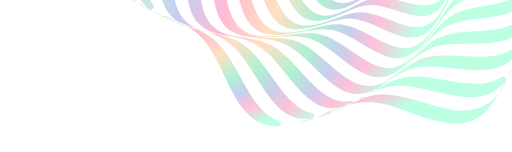
t = 0.00 s
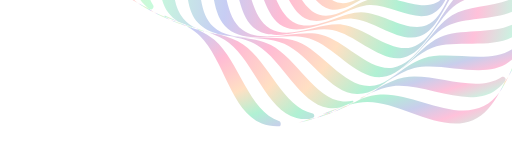
t = 0.63 s
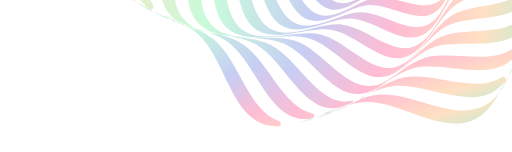
t = 1.88 s
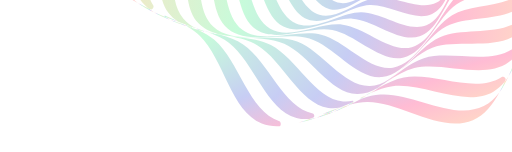
t = 2.50 s
t = 3.13 s: frame unchanged from t = 1.88 s, image omitted
t = 4.38 s: frame unchanged from t = 0.63 s, image omitted

The animated SVG that drew these frames (rendered in a browser with its animation timeline set to each time). Animation: 14 SMIL elements (animateTransform=14); one cycle of 5.00 s, repeats indefinitely.

<svg width="414" height="123" viewBox="0 0 414 123" fill="none" xmlns="http://www.w3.org/2000/svg">
<path d="M307.481 76.4864C307.481 76.4868 307.481 76.4871 307.48 76.4871C302.715 76.8388 297.827 78.0312 292.871 79.7009C292.256 79.9081 291.666 80.1835 291.103 80.5058C288.51 81.9904 285.912 83.3206 283.309 84.4149C283.242 84.4516 283.283 84.5566 283.357 84.5377C287.955 83.3762 292.467 82.6323 296.84 82.564C323.221 82.1558 356.787 108.368 382.508 97.233C392.018 93.1159 398.539 84.7223 403.909 74.819C400.483 79.4628 396.403 83.3016 391.316 85.8651C367.023 98.1052 333.02 74.6024 307.482 76.4858C307.482 76.4858 307.481 76.4861 307.481 76.4864Z" fill="url(#paint0_radial_2764_8986)"/>
<path d="M109.692 -93.9728C109.692 -93.9731 109.692 -93.9734 109.692 -93.9737C109.34 -98.739 108.148 -103.627 106.478 -108.584C106.271 -109.198 105.995 -109.788 105.673 -110.351C104.188 -112.945 102.858 -115.542 101.764 -118.145C101.727 -118.212 101.622 -118.171 101.641 -118.097C102.803 -113.499 103.546 -108.987 103.615 -104.614C104.022 -78.2321 77.8102 -44.6658 88.9449 -18.9457C93.062 -9.43542 101.456 -2.9153 111.359 2.4552C106.715 -0.970704 102.876 -5.05117 100.313 -10.1376C88.0727 -34.4311 111.576 -68.4336 109.692 -93.9719C109.692 -93.9722 109.692 -93.9725 109.692 -93.9728Z" fill="url(#paint1_radial_2764_8986)"/>
<path d="M433.665 12.9097C433.665 12.9096 433.664 12.9095 433.664 12.9096C430.629 16.4338 428.101 20.6814 425.851 25.3463C425.779 25.4958 425.722 25.6524 425.68 25.813C424.892 28.8224 423.984 31.7344 422.892 34.4876C422.857 34.6056 423.025 34.6786 423.088 34.5732C425.297 30.8936 427.707 27.5521 430.437 24.7312C449.461 5.07987 491.489 -0.447152 501.398 -25.4841C503.205 -30.0492 503.789 -34.8723 503.533 -39.8732C503.461 -41.2766 500.028 -41.0846 499.587 -39.7502C491.399 -14.9317 450.988 -7.20461 433.665 12.9098C433.665 12.9099 433.665 12.9098 433.665 12.9097Z" fill="url(#paint2_radial_2764_8986)"/>
<path d="M173.27 32.2104C173.27 32.2105 173.27 32.2103 173.27 32.2102C169.744 29.1734 165.493 26.6442 160.825 24.393C160.681 24.3234 160.53 24.2684 160.375 24.2278C157.363 23.4397 154.448 22.5312 151.692 21.4378C151.574 21.4033 151.501 21.5707 151.606 21.634C155.286 23.8428 158.627 26.253 161.448 28.9832C181.1 48.0065 186.627 90.0346 211.664 99.9439C216.229 101.751 221.052 102.334 226.053 102.079C227.456 102.007 227.264 98.5735 225.93 98.1331C201.111 89.945 193.384 49.5343 173.27 32.2106C173.27 32.2105 173.27 32.2104 173.27 32.2104Z" fill="url(#paint3_radial_2764_8986)"/>
<path d="M111.359 2.45514C111.359 2.45519 111.359 2.45523 111.359 2.45526C115.247 5.32325 119.699 7.73234 124.442 9.88905C122.957 8.9735 121.539 7.99497 120.203 6.94304C120.002 6.78406 119.783 6.64773 119.55 6.53938C116.747 5.23622 113.999 3.88627 111.359 2.45476C111.359 2.45462 111.358 2.45488 111.359 2.45514Z" fill="url(#paint4_radial_2764_8986)"/>
<path d="M241.381 99.2173C241.382 99.217 241.383 99.2169 241.383 99.2168C246.12 98.5502 250.97 97.1345 255.882 95.3171C254.506 95.629 253.136 95.8774 251.773 96.0523C250.933 96.16 250.103 96.3408 249.306 96.6247C246.647 97.571 244.002 98.4507 241.381 99.2173Z" fill="url(#paint5_radial_2764_8986)"/>
<path d="M403.909 74.8209C403.909 74.8209 403.909 74.8209 403.909 74.8208C406.777 70.9329 409.186 66.4808 411.343 61.7374C410.427 63.2227 409.449 64.6404 408.397 65.976C408.238 66.1779 408.102 66.3967 407.993 66.6297C406.69 69.4322 405.34 72.1801 403.909 74.8205C403.909 74.8207 403.909 74.821 403.909 74.8209Z" fill="url(#paint6_radial_2764_8986)"/>
<path d="M124.442 9.88947C124.442 9.88959 124.442 9.89 124.442 9.89017C128.501 12.3922 133.07 14.4273 137.885 16.2178C136.594 15.5668 135.346 14.8718 134.148 14.1261C133.543 13.75 132.911 13.4203 132.247 13.1609C129.591 12.1214 126.975 11.0413 124.443 9.88947C124.443 9.88942 124.442 9.88942 124.442 9.88947Z" fill="url(#paint7_radial_2764_8986)"/>
<path d="M411.344 61.737C411.344 61.7373 411.345 61.7374 411.345 61.7371C413.847 57.6781 415.882 53.1097 417.672 48.294C417.021 49.585 416.326 50.833 415.581 52.0314C415.204 52.636 414.875 53.2689 414.615 53.932C413.576 56.5889 412.496 59.2044 411.344 61.7367C411.344 61.7368 411.344 61.7369 411.344 61.737Z" fill="url(#paint8_radial_2764_8986)"/>
<path d="M255.883 95.3149C260.486 94.27 265.155 92.5092 269.86 90.3822C268.525 90.8087 267.192 91.1735 265.861 91.4678C265.136 91.6282 264.423 91.8448 263.741 92.1393C261.109 93.2758 258.488 94.3516 255.883 95.3149Z" fill="url(#paint9_radial_2764_8986)"/>
<path d="M196.594 35.993C196.594 35.9931 196.594 35.9931 196.594 35.9929C191.294 32.4094 184.667 30.0084 177.53 28.0134C174.764 27.5802 172.045 27.0774 169.415 26.4537C175.268 28.6485 180.637 31.1988 185.007 34.54C205.456 50.1763 215.215 88.861 239.702 95.3883C243.176 96.3143 246.715 96.5296 250.302 96.2112C250.438 96.1992 250.571 96.1692 250.699 96.1228C251.603 95.794 252.51 95.4586 253.417 95.1183C254.693 94.6393 254.254 92.0324 252.918 91.7587C228.868 86.8257 217.252 49.9632 196.595 35.9931C196.595 35.9929 196.595 35.9929 196.594 35.993Z" fill="url(#paint10_radial_2764_8986)"/>
<path d="M326.645 62.6685C326.646 62.6686 326.646 62.6688 326.645 62.6689C319.98 63.9508 313.262 67.0561 306.53 70.797C304.294 72.4152 302.051 73.9478 299.796 75.3336C305.744 72.6707 311.641 70.6032 317.426 69.8354C342.042 66.5711 376.285 87.4075 399.111 74.1881C402.596 72.1702 405.524 69.5265 408.039 66.4242C408.118 66.3278 408.183 66.2218 408.235 66.1092C408.478 65.5838 408.719 65.0567 408.959 64.528C409.575 63.1688 407.135 61.4553 405.889 62.2769C384.558 76.3472 350.269 58.1256 326.645 62.6682C326.645 62.6682 326.645 62.6684 326.645 62.6685Z" fill="url(#paint11_radial_2764_8986)"/>
<path d="M123.511 -74.809C123.511 -74.8088 123.511 -74.8089 123.511 -74.809C122.229 -81.4749 119.124 -88.1924 115.383 -94.9242C113.765 -97.1606 112.232 -99.4032 110.846 -101.658C113.509 -95.7109 115.577 -89.8132 116.345 -84.0284C119.609 -59.4122 98.7725 -25.1695 111.992 -2.34302C114.01 1.14125 116.653 4.06992 119.756 6.58491C119.852 6.66307 119.958 6.72866 120.071 6.78071C120.596 7.02337 121.123 7.26445 121.652 7.50418C123.011 8.12058 124.725 5.68072 123.903 4.43483C109.833 -16.8966 128.054 -51.1859 123.512 -74.809C123.512 -74.8092 123.512 -74.8092 123.511 -74.809Z" fill="url(#paint12_radial_2764_8986)"/>
<path d="M437.446 -10.4148C437.446 -10.4145 437.446 -10.4142 437.446 -10.414C433.863 -5.1145 431.462 1.5121 429.467 8.64984C429.034 11.4159 428.531 14.135 427.907 16.7648C430.102 10.9113 432.652 5.54257 435.993 1.1726C451.63 -19.2767 490.314 -29.035 496.842 -53.5228C497.768 -56.9964 497.983 -60.5353 497.665 -64.1228C497.653 -64.2582 497.622 -64.3913 497.576 -64.5191C497.247 -65.4238 496.912 -66.33 496.572 -67.2372C496.093 -68.5138 493.486 -68.0743 493.212 -66.7386C488.279 -42.6885 451.417 -31.0726 437.446 -10.4156C437.446 -10.4154 437.446 -10.4151 437.446 -10.4148Z" fill="url(#paint13_radial_2764_8986)"/>
<path d="M421.164 38.3724C420.897 38.9078 420.666 39.4603 420.485 40.0306C419.598 42.8319 418.673 45.6015 417.672 48.2946C419.588 44.4918 421.123 40.3196 422.451 35.9621C422.479 35.8708 422.355 35.8169 422.308 35.8997C421.946 36.7408 421.566 37.5658 421.164 38.3724Z" fill="url(#paint14_radial_2764_8986)"/>
<path d="M279.446 85.858C278.853 86.0493 278.272 86.2799 277.718 86.5641C275.091 87.9097 272.47 89.2029 269.859 90.3832C274.042 89.0484 278.244 87.1136 282.459 84.8725C282.512 84.8445 282.481 84.7653 282.423 84.7807C281.431 85.1769 280.439 85.5374 279.446 85.858Z" fill="url(#paint15_radial_2764_8986)"/>
<path d="M147.807 19.7104C147.272 19.4436 146.719 19.2117 146.149 19.0311C143.347 18.1442 140.578 17.2188 137.885 16.218C141.688 18.1341 145.86 19.6692 150.217 20.9973C150.309 21.0251 150.363 20.9013 150.28 20.8539C149.439 20.4926 148.614 20.1122 147.807 19.7104Z" fill="url(#paint16_radial_2764_8986)"/>
<path d="M260.979 92.2139C260.98 92.2136 260.98 92.2135 260.981 92.2134C262.192 92.1158 263.406 91.9493 264.621 91.7212C264.717 91.7032 264.811 91.6741 264.901 91.6348C268.296 90.1486 271.706 88.5737 275.114 87.0228C275.133 87.0143 275.124 86.9865 275.104 86.9904C270.431 88.5544 265.705 90.3806 260.979 92.2139Z" fill="url(#paint17_radial_2764_8986)"/>
<path d="M133.633 12.7621C133.052 12.5079 132.667 13.167 133.196 13.5163C133.229 13.5378 133.264 13.556 133.3 13.57C136.753 14.9025 140.265 16.1741 143.745 17.4528C143.772 17.4627 143.792 17.4237 143.768 17.4079C140.5 15.8023 137.09 14.2743 133.633 12.7621Z" fill="url(#paint18_radial_2764_8986)"/>
<path d="M414.217 52.5461C413.962 53.1269 414.621 53.5121 414.971 52.983C414.992 52.9505 415.01 52.9153 415.024 52.879C416.357 49.4267 417.629 45.9145 418.907 42.4339C418.917 42.4069 418.878 42.3873 418.862 42.4113C417.257 45.6798 415.729 49.0893 414.217 52.5461Z" fill="url(#paint19_radial_2764_8986)"/>
<path d="M291.939 79.4461C291.865 79.4906 291.791 79.535 291.716 79.5794C291.478 79.7223 291.664 80.116 291.927 80.0245C291.941 80.0197 291.954 80.0135 291.967 80.0061C293.4 79.1678 294.83 78.2856 296.261 77.3715C294.827 78.1404 293.387 78.8367 291.94 79.4458L291.939 79.4461Z" fill="url(#paint20_radial_2764_8986)"/>
<path d="M158.332 23.2312C158.332 23.2312 158.333 23.2312 158.333 23.2312C158.962 23.5144 159.585 23.8017 160.201 24.0934C160.473 24.2221 160.756 24.3261 161.048 24.4003C162.656 24.8093 164.29 25.1863 165.941 25.54C164.35 25.0758 162.799 24.5568 161.302 23.9686C160.31 23.7265 159.32 23.4816 158.332 23.2318C158.332 23.2317 158.332 23.2313 158.332 23.2312Z" fill="url(#paint21_radial_2764_8986)"/>
<path d="M154.55 21.6032C154.55 21.6031 154.55 21.6029 154.55 21.6028C153.197 21.1944 151.84 20.7858 150.484 20.3733C150.203 20.2876 150.025 20.706 150.28 20.8529C150.745 21.0529 151.216 21.2473 151.692 21.4369C152.795 21.759 153.909 22.0696 155.03 22.3712C155.383 22.466 155.538 22.0156 155.201 21.8746C154.985 21.7839 154.768 21.6935 154.55 21.6035C154.55 21.6034 154.55 21.6032 154.55 21.6032Z" fill="url(#paint22_radial_2764_8986)"/>
<path d="M285.587 82.4399C284.459 83.0362 283.331 83.6339 282.203 84.2281C281.909 84.3831 282.101 84.8655 282.422 84.7806C282.718 84.6627 283.014 84.541 283.309 84.4163C284.159 83.9567 285.008 83.4855 285.859 83.0049C286.247 82.7857 285.999 82.2715 285.587 82.4403L285.587 82.4399Z" fill="url(#paint23_radial_2764_8986)"/>
<path d="M275.416 86.8862C275.416 86.8866 275.415 86.8869 275.415 86.887C275.413 86.888 275.411 86.8891 275.408 86.8901C275.387 86.8998 275.397 86.9317 275.42 86.927C276.461 86.7124 277.502 86.448 278.541 86.1382C278.548 86.136 278.555 86.1332 278.562 86.1296C278.695 86.0611 278.616 85.8654 278.473 85.9091C277.457 86.2201 276.438 86.5464 275.417 86.8853C275.416 86.8854 275.416 86.8857 275.416 86.8862Z" fill="url(#paint24_radial_2764_8986)"/>
<path d="M144.188 17.6148C144.188 17.6149 144.188 17.6149 144.187 17.6148C144.184 17.6137 144.181 17.6125 144.178 17.6114C144.15 17.601 144.13 17.6412 144.155 17.6575C145.072 18.2391 146.021 18.7836 146.998 19.2957C147.004 19.2989 147.01 19.3015 147.017 19.3035C147.148 19.3449 147.223 19.1665 147.101 19.1021C146.145 18.5977 145.174 18.1026 144.189 17.6148C144.189 17.6146 144.188 17.6146 144.188 17.6148Z" fill="url(#paint25_radial_2764_8986)"/>
<path d="M483.528 -91.2904C483.528 -91.2905 483.528 -91.2905 483.528 -91.2903C481.556 -68.4083 448.567 -53.6121 437.83 -32.9008C433.954 -25.4238 432.54 -15.7589 431.33 -5.78358C431.15 -3.58011 430.934 -1.3968 430.656 0.747629C432.302 -7.63692 434.338 -15.5505 438.049 -21.7922C450.383 -42.5351 485.342 -55.8324 488.755 -79.3447C489.221 -82.5522 489.069 -85.7443 488.445 -88.9245C488.41 -89.0285 488.375 -89.1317 488.341 -89.2358C486.795 -92.6352 485.275 -96.0315 483.894 -99.4083C483.708 -99.76 482.947 -99.4574 483.028 -99.0679C483.56 -96.5059 483.755 -93.9159 483.529 -91.2904C483.529 -91.2903 483.529 -91.2903 483.528 -91.2904Z" fill="url(#paint26_radial_2764_8986)"/>
<path d="M277.47 82.0742C277.47 82.0744 277.47 82.0747 277.47 82.0746C254.588 80.1024 239.791 47.113 219.08 36.3766C211.603 32.5003 201.938 31.0869 191.964 29.8762C189.76 29.6965 187.577 29.4803 185.431 29.2015C193.816 30.8479 201.729 32.8839 207.971 36.5947C228.714 48.9287 242.011 83.8879 265.524 87.3009C268.731 87.7669 271.923 87.6142 275.104 86.9897C275.208 86.955 275.312 86.9205 275.416 86.8858C278.815 85.3402 282.211 83.8206 285.588 82.4388C285.94 82.2529 285.637 81.4923 285.248 81.5732C282.686 82.1052 280.096 82.2997 277.47 82.0738C277.47 82.0738 277.47 82.074 277.47 82.0742Z" fill="url(#paint27_radial_2764_8986)"/>
<path d="M416.405 38.0677C416.405 38.0675 416.404 38.0674 416.404 38.0675C398.111 53.4569 364.273 40.2501 342.817 47.0374C334.391 49.7024 326.256 55.6588 318.156 61.9236C316.482 63.3322 314.803 64.7009 313.114 65.9968C320.411 61.1683 327.729 56.921 335.118 55.0489C357.685 49.3303 391.837 65.0047 411.654 50.211C414.55 48.0493 416.909 45.4079 418.864 42.4122C418.932 42.2717 419.002 42.1316 419.071 41.9919C420.366 38.4706 421.672 34.9849 423.059 31.6294C423.489 30.2037 423.92 28.7806 424.356 27.3679C422.428 31.4987 419.877 35.1469 416.405 38.0678C416.405 38.0679 416.405 38.0679 416.405 38.0677Z" fill="url(#paint28_radial_2764_8986)"/>
<path d="M148.111 14.9506C148.111 14.9505 148.111 14.9499 148.111 14.9495C132.722 -3.34342 145.929 -37.1814 139.142 -58.6374C136.476 -67.0635 130.52 -75.1983 124.255 -83.2982C122.847 -84.9722 121.478 -86.6512 120.182 -88.34C125.011 -81.0436 129.258 -73.7256 131.13 -66.3365C136.849 -43.7695 121.174 -9.61747 135.967 10.1999C138.129 13.0964 140.77 15.4545 143.766 17.4098C143.906 17.4783 144.046 17.5481 144.186 17.617C147.707 18.9124 151.193 20.2181 154.549 21.6048C155.974 22.035 157.397 22.4663 158.81 22.9022C154.679 20.9743 151.031 18.4228 148.111 14.9517C148.11 14.9514 148.11 14.9508 148.111 14.9506Z" fill="url(#paint29_radial_2764_8986)"/>
<path d="M165.94 25.5397C167.078 25.8717 168.237 26.1741 169.414 26.453C169.249 26.391 169.084 26.3293 168.918 26.2679C168.453 26.0961 167.975 25.9637 167.49 25.8642C166.972 25.7579 166.455 25.6497 165.94 25.5397Z" fill="url(#paint30_radial_2764_8986)"/>
<path d="M296.261 77.3713C296.261 77.3716 296.261 77.3717 296.261 77.3716C297.444 76.7375 298.622 76.055 299.797 75.3327C299.421 75.5006 299.046 75.6713 298.67 75.8439C298.541 75.9034 298.416 75.9729 298.296 76.0513C297.618 76.497 296.94 76.9373 296.261 77.3707C296.261 77.3708 296.261 77.3711 296.261 77.3713Z" fill="url(#paint31_radial_2764_8986)"/>
<path d="M174.548 27.209C175.55 27.4706 176.545 27.7382 177.529 28.0132C178.705 28.1975 179.889 28.3679 181.078 28.531C179.63 28.2692 178.209 27.9663 176.821 27.6167C176.064 27.4813 175.307 27.3463 174.551 27.2097C174.55 27.2096 174.549 27.2093 174.548 27.209Z" fill="url(#paint32_radial_2764_8986)"/>
<path d="M303.769 72.3639C303.769 72.3636 303.769 72.3634 303.77 72.3633C304.69 71.8312 305.61 71.3076 306.531 70.7971C307.363 70.1955 308.195 69.5808 309.026 68.9594C307.82 69.7771 306.608 70.5451 305.387 71.2536C304.848 71.6243 304.309 71.995 303.77 72.3641C303.77 72.3642 303.77 72.3641 303.769 72.3639Z" fill="url(#paint33_radial_2764_8986)"/>
<path d="M297.795 76.2498C298.247 76.038 298.685 75.7958 299.101 75.5197C300.657 74.4873 302.212 73.429 303.768 72.3625C300.867 74.0394 297.964 75.8035 295.063 77.5606C295.974 77.1133 296.885 76.6756 297.795 76.2498Z" fill="url(#paint34_radial_2764_8986)"/>
<path d="M167.515 25.7597C167.985 25.9272 168.465 26.063 168.954 26.1596C170.809 26.5262 172.678 26.8717 174.549 27.2093C171.325 26.3672 168.025 25.5842 164.716 24.7922C165.658 25.1085 166.592 25.4305 167.515 25.7597Z" fill="url(#paint35_radial_2764_8986)"/>
<path d="M291.938 79.4464C292.979 78.8221 294.021 78.1915 295.062 77.561C293.983 78.0904 292.902 78.6333 291.822 79.1855C291.61 79.2934 291.72 79.5385 291.938 79.4464Z" fill="url(#paint36_radial_2764_8986)"/>
<path d="M161.302 23.9684C162.439 24.2464 163.578 24.5194 164.716 24.7924C162.779 24.1423 160.805 23.516 158.812 22.9012C159.623 23.2799 160.454 23.6359 161.302 23.9684Z" fill="url(#paint37_radial_2764_8986)"/>
<path d="M181.078 28.5307C181.078 28.5308 181.078 28.5309 181.078 28.5309C182.507 28.7895 183.96 29.0106 185.432 29.2011C184.9 29.0966 184.365 28.9933 183.829 28.8915C182.91 28.775 181.993 28.6557 181.078 28.5301C181.078 28.5301 181.078 28.5304 181.078 28.5307Z" fill="url(#paint38_radial_2764_8986)"/>
<path d="M309.026 68.9576C309.026 68.9574 309.026 68.9572 309.026 68.957C310.397 68.0277 311.758 67.035 313.113 65.9964C312.603 66.3343 312.093 66.6742 311.584 67.0167C310.732 67.6702 309.88 68.3182 309.026 68.9578C309.026 68.958 309.026 68.9579 309.026 68.9576Z" fill="url(#paint39_radial_2764_8986)"/>
<path d="M436.825 -43.6859C436.825 -43.6857 436.825 -43.6857 436.825 -43.6859C446.012 -64.2517 476.978 -80.3658 477.595 -102.532C477.757 -108.344 475.81 -113.857 472.707 -119.207C471.286 -121.272 469.861 -123.337 468.472 -125.405C466.791 -127.596 465.074 -129.784 463.379 -131.976C454.654 -142.342 444.373 -152.501 440.156 -163.551C432.41 -183.851 443.24 -217.21 427.379 -233.977C423.005 -238.601 417.259 -241.268 410.814 -242.892C408.465 -243.311 406.121 -243.728 403.806 -244.167C401.097 -244.51 398.373 -244.823 395.671 -245.151C382.246 -246.249 368.1 -246.031 357.771 -250.645C337.205 -259.831 321.091 -290.799 298.925 -291.415C293.112 -291.577 287.599 -289.631 282.25 -286.527C280.185 -285.106 278.119 -283.681 276.052 -282.292C273.86 -280.611 271.672 -278.894 269.48 -277.199C259.114 -268.474 248.955 -258.193 237.905 -253.976C217.605 -246.23 184.246 -257.06 167.479 -241.199C162.856 -236.826 160.188 -231.08 158.565 -224.634C158.145 -222.285 157.729 -219.941 157.289 -217.626C156.946 -214.917 156.633 -212.193 156.306 -209.492C155.208 -196.066 155.425 -181.921 150.811 -171.591C141.625 -151.025 110.658 -134.911 110.041 -112.745C109.879 -106.932 111.826 -101.42 114.929 -96.0699C116.35 -94.0048 117.775 -91.9395 119.164 -89.872C120.845 -87.6803 122.562 -85.4921 124.257 -83.3C132.982 -72.9342 143.263 -62.7755 147.48 -51.7251C155.226 -31.4252 144.396 1.9338 160.257 18.701C164.631 23.3242 170.377 25.9916 176.822 27.615C179.171 28.0345 181.515 28.4512 183.83 28.8908C186.54 29.2336 189.263 29.5466 191.965 29.8742C205.39 30.9721 219.536 30.7548 229.865 35.3688C250.431 44.555 266.545 75.5222 288.711 76.1384C294.524 76.3003 300.037 74.3542 305.386 71.2507C307.451 69.8299 309.517 68.4049 311.584 67.0159C313.776 65.3349 315.964 63.6174 318.156 61.9229C328.522 53.1974 338.681 42.9166 349.731 38.6995C370.031 30.9537 403.39 41.7836 420.157 25.9226C424.781 21.5491 427.448 15.8031 429.071 9.35802C429.491 7.00864 429.908 4.66459 430.347 2.34966C430.69 -0.359754 431.003 -3.083 431.33 -5.78483C432.428 -19.2099 432.211 -33.3554 436.825 -43.6859C436.825 -43.686 436.825 -43.686 436.825 -43.6859ZM422.928 13.8508C407.675 30.0591 374.955 21.5043 355.848 30.0998C336.04 39.0098 320.579 68.9124 299.207 69.5618C277.834 70.2111 260.585 41.3043 240.272 33.6145C220.678 26.196 188.538 36.7242 172.329 21.4721C156.121 6.21997 164.676 -26.5001 156.08 -45.6076C147.17 -65.4158 117.268 -80.8761 116.618 -102.249C115.969 -123.622 144.876 -140.871 152.566 -161.183C159.984 -180.778 149.456 -212.918 164.708 -229.126C179.96 -245.334 212.68 -236.78 231.788 -245.375C251.596 -254.285 267.056 -284.188 288.429 -284.837C309.802 -285.486 327.051 -256.58 347.364 -248.89C366.958 -241.471 399.098 -251.999 415.306 -236.747C431.514 -221.495 422.96 -188.775 431.555 -169.668C440.465 -149.859 470.368 -134.399 471.017 -113.026C471.667 -91.6537 442.76 -74.4045 435.07 -54.0919C427.651 -34.4975 438.18 -2.35758 422.928 13.8508Z" fill="url(#paint40_radial_2764_8986)"/>
<path d="M463.862 -122.739C463.863 -122.739 463.863 -122.739 463.863 -122.74C462.041 -143.249 432.429 -156.437 422.755 -174.98C413.422 -192.868 419.814 -224.801 403.378 -238.555C386.942 -252.31 356.635 -240.39 337.382 -246.425C317.424 -252.681 299.224 -279.504 278.714 -277.682C258.204 -275.861 245.015 -246.249 226.473 -236.574C208.585 -227.242 176.651 -233.633 162.897 -217.198C149.142 -200.762 161.062 -170.454 155.028 -151.202C148.772 -131.244 121.949 -113.043 123.77 -92.533C125.592 -72.023 155.204 -58.8347 164.878 -40.2919C174.211 -22.4041 167.819 9.52947 184.255 23.2835C200.691 37.0384 230.998 25.1184 250.251 31.1518C270.209 37.4077 288.409 64.2308 308.919 62.4094C329.429 60.5881 342.618 30.9759 361.16 21.3014C379.048 11.9688 410.982 18.3605 424.736 1.9248C438.491 -14.5113 426.571 -44.8184 432.604 -64.071C438.86 -84.0286 465.682 -102.229 463.862 -122.739C463.862 -122.739 463.862 -122.739 463.862 -122.739ZM425.613 -9.78675C413.329 6.75914 382.318 2.40802 365.67 12.3673C348.411 22.6905 337.408 51.8529 317.821 54.7479C298.235 57.6429 279.265 32.9118 259.758 28.023C240.94 23.3068 212.514 36.4436 195.968 24.1595C179.422 11.8754 183.772 -19.1354 173.814 -35.7839C163.491 -53.0426 134.328 -64.0463 131.433 -83.6326C128.538 -103.219 153.269 -122.189 158.158 -141.696C162.874 -160.514 149.738 -188.94 162.022 -205.486C174.306 -222.032 205.317 -217.682 221.965 -227.64C239.224 -237.963 250.227 -267.126 269.814 -270.021C289.4 -272.916 308.37 -248.185 327.877 -243.296C346.695 -238.58 375.121 -251.716 391.667 -239.432C408.213 -227.148 403.862 -196.137 413.821 -179.489C424.144 -162.23 453.307 -151.226 456.202 -131.64C459.097 -112.054 434.366 -93.0841 429.477 -73.5764C424.761 -54.7585 437.897 -26.3327 425.613 -9.78675Z" fill="url(#paint41_radial_2764_8986)"/>
<path d="M448.102 -139.706C444.234 -158.316 415.672 -167.234 404.814 -183.197C394.341 -198.597 396.78 -228.56 380.237 -239.41C363.694 -250.259 337.185 -236.082 318.887 -239.552C299.918 -243.148 280.357 -265.792 261.748 -261.923C243.138 -258.055 234.22 -229.493 218.257 -218.636C202.857 -208.162 172.894 -210.601 162.045 -194.058C151.195 -177.515 165.372 -151.006 161.902 -132.708C158.306 -113.739 135.663 -94.1783 139.531 -75.5691C143.399 -56.9595 171.961 -48.0415 182.819 -32.0778C193.292 -16.6781 190.853 13.2845 207.396 24.1342C223.939 34.984 250.448 20.807 268.746 24.2768C287.715 27.8731 307.276 50.5162 325.885 46.6477C344.495 42.7799 353.413 14.2175 369.376 3.36028C384.776 -7.11315 414.739 -4.674 425.588 -21.2171C436.438 -37.7602 422.261 -64.2694 425.731 -82.5672C429.327 -101.536 451.97 -121.097 448.102 -139.706ZM424.699 -32.3014C415.241 -15.8698 386.44 -16.5333 372.29 -5.65502C357.622 5.62188 350.681 33.4445 333.094 38.182C315.506 42.9198 295.53 22.3468 277.182 19.9633C259.484 17.6636 234.912 32.7033 218.481 23.2459C202.049 13.7884 202.713 -15.0131 191.834 -29.1634C180.557 -43.8312 152.735 -50.7724 147.997 -68.3595C143.259 -85.9476 163.832 -105.924 166.216 -124.271C168.516 -141.97 153.476 -166.541 162.933 -182.973C172.392 -199.404 201.192 -198.741 215.343 -209.619C230.01 -220.896 236.952 -248.719 254.539 -253.456C272.127 -258.194 292.103 -237.621 310.45 -235.237C328.149 -232.938 352.721 -247.977 369.152 -238.52C385.583 -229.062 384.92 -200.261 395.798 -186.111C407.075 -171.443 434.898 -164.502 439.635 -146.915C444.373 -129.327 423.8 -109.35 421.417 -91.0032C419.117 -73.3044 434.157 -48.7326 424.699 -32.3014Z" fill="url(#paint42_radial_2764_8986)"/>
<path d="M430.875 -153.253C425.373 -169.784 398.42 -174.864 386.836 -188.244C375.661 -201.15 374.694 -228.69 358.477 -236.808C342.26 -244.925 319.633 -229.197 302.605 -230.409C284.952 -231.664 264.732 -250.198 248.201 -244.696C231.67 -239.194 226.59 -212.241 213.211 -200.657C200.305 -189.482 172.765 -188.515 164.647 -172.298C156.529 -156.081 172.258 -133.454 171.046 -116.426C169.79 -98.7733 151.256 -78.5534 156.759 -62.0223C162.261 -45.4913 189.214 -40.4113 200.798 -27.0316C211.972 -14.1257 212.941 13.4139 229.157 21.532C245.374 29.6498 268 13.9212 285.029 15.1329C302.681 16.3888 322.901 34.9226 339.432 29.4203C355.963 23.9181 361.043 -3.03513 374.423 -14.619C387.329 -25.7935 414.869 -26.762 422.987 -42.978C431.104 -59.1948 415.376 -81.8212 416.588 -98.8498C417.843 -116.502 436.377 -136.722 430.875 -153.253ZM411.296 -106.077C411.087 -89.7826 427.33 -69.0939 420.495 -53.19C413.66 -37.2861 387.471 -34.835 375.791 -23.4705C363.684 -11.689 360.34 14.2777 344.892 20.4387C329.444 26.5995 309.148 10.0601 292.256 9.84355C275.961 9.63462 255.273 25.8779 239.369 19.0427C223.465 12.2076 221.014 -13.9816 209.649 -25.6613C197.868 -37.7684 171.901 -41.1128 165.74 -56.5609C159.579 -72.0089 176.119 -92.305 176.335 -109.196C176.544 -125.491 160.301 -146.18 167.136 -162.084C173.971 -177.988 200.161 -180.439 211.84 -191.803C223.947 -203.585 227.292 -229.551 242.74 -235.712C258.188 -241.873 278.484 -225.334 295.375 -225.117C311.67 -224.908 332.359 -241.152 348.263 -234.316C364.167 -227.481 366.618 -201.292 377.982 -189.612C389.764 -177.505 415.73 -174.161 421.891 -158.713C428.052 -143.265 411.513 -122.969 411.296 -106.077Z" fill="url(#paint43_radial_2764_8986)"/>
<path d="M369.3 -190.238C357.849 -200.712 354.068 -225.476 338.568 -231.094C323.069 -236.712 304.299 -220.122 288.794 -219.42C272.722 -218.691 252.509 -233.292 238.164 -226.579C223.818 -219.866 222.075 -194.992 211.217 -183.121C200.743 -171.67 175.979 -167.888 170.361 -152.389C164.743 -136.89 181.332 -118.12 182.035 -102.615C182.764 -86.5427 168.163 -66.3301 174.876 -51.9844C181.588 -37.6388 206.462 -35.8957 218.334 -25.0381C229.785 -14.5637 233.566 10.2005 249.065 15.8184C264.565 21.4363 283.335 4.8467 298.84 4.14384C314.912 3.4149 335.125 18.0158 349.47 11.3032C363.816 4.59063 365.559 -20.2834 376.417 -32.1545C386.891 -43.6061 411.655 -47.3873 417.273 -62.8864C422.891 -78.3855 406.302 -97.156 405.599 -112.661C404.87 -128.733 419.471 -148.946 412.758 -163.291C406.045 -177.637 381.171 -179.38 369.3 -190.238ZM399.553 -118.576C401.076 -103.911 417.847 -87.0251 413.374 -72.0157C408.902 -57.0063 385.625 -52.0525 376.323 -40.6126C366.681 -28.7542 366.403 -5.06777 353.168 2.09104C339.934 9.24985 319.958 -3.48089 304.756 -1.90158C290.091 -0.378311 273.205 16.3925 258.196 11.9201C243.187 7.4477 238.233 -15.8292 226.793 -25.1308C214.935 -34.773 191.248 -35.0515 184.089 -48.2859C176.93 -61.5203 189.661 -81.4963 188.082 -96.6984C186.559 -111.363 169.788 -128.249 174.26 -143.258C178.733 -158.268 202.01 -163.221 211.311 -174.661C220.953 -186.52 221.232 -210.206 234.466 -217.365C247.701 -224.524 267.677 -211.793 282.879 -213.372C297.543 -214.896 314.429 -231.666 329.439 -227.194C344.448 -222.722 349.402 -199.445 360.842 -190.143C372.7 -180.501 396.387 -180.223 403.545 -166.988C410.704 -153.754 397.973 -133.778 399.553 -118.576Z" fill="url(#paint44_radial_2764_8986)"/>
<path d="M352.661 -189.361C341.33 -197.527 335.363 -219.269 320.921 -222.672C306.48 -226.074 291.434 -209.284 277.648 -207.035C263.357 -204.704 243.763 -215.644 231.641 -208.144C219.518 -200.645 220.56 -178.228 212.094 -166.481C203.927 -155.149 182.185 -149.182 178.783 -134.741C175.38 -120.299 192.171 -105.253 194.419 -91.4669C196.75 -77.1764 185.81 -57.5824 193.31 -45.4599C200.809 -33.337 223.226 -34.3788 234.973 -25.9128C246.305 -17.7461 252.272 3.9954 266.714 7.39815C281.155 10.8009 296.201 -5.98988 309.987 -8.23861C324.278 -10.5693 343.872 0.37062 355.994 -7.12935C368.117 -14.6284 367.075 -37.0451 375.541 -48.7927C383.708 -60.1243 405.45 -66.0913 408.852 -80.5329C412.255 -94.9745 395.464 -110.021 393.216 -123.807C390.885 -138.097 401.825 -157.691 394.325 -169.814C386.825 -181.936 364.409 -180.895 352.661 -189.361ZM386.645 -128.34C389.522 -115.466 406.18 -102.203 403.765 -88.3991C401.35 -74.5956 381.178 -67.7759 374.101 -56.6439C366.764 -45.1037 368.977 -24.0259 357.958 -16.289C346.94 -8.55258 327.865 -17.7907 314.52 -14.8086C301.646 -11.9317 288.382 4.72604 274.579 2.31112C260.776 -0.103817 253.956 -20.2758 242.824 -27.353C231.284 -34.6899 210.206 -32.4769 202.469 -43.4957C194.732 -54.5135 203.971 -73.5885 200.988 -86.9336C198.112 -99.8078 181.454 -113.071 183.869 -126.875C186.284 -140.678 206.456 -147.498 213.533 -158.63C220.87 -170.17 218.657 -191.248 229.676 -198.985C240.693 -206.721 259.768 -197.483 273.114 -200.465C285.988 -203.342 299.251 -220 313.055 -217.585C326.858 -215.17 333.678 -194.998 344.81 -187.921C356.35 -180.584 377.428 -182.797 385.165 -171.778C392.901 -160.76 383.663 -141.685 386.645 -128.34Z" fill="url(#paint45_radial_2764_8986)"/>
<path d="M337.336 -185.86C326.489 -191.901 318.977 -210.48 305.876 -211.994C292.774 -213.509 281.223 -197.131 269.284 -193.724C256.908 -190.191 238.48 -197.828 228.552 -189.956C218.622 -182.084 221.855 -162.401 215.593 -151.156C209.552 -140.31 190.973 -132.797 189.459 -119.696C187.944 -106.594 204.322 -95.0435 207.729 -83.1045C211.262 -70.7281 203.625 -52.3009 211.497 -42.3717C219.369 -32.4425 239.053 -35.6753 250.297 -29.4129C261.144 -23.3725 268.656 -4.79317 281.757 -3.27884C294.859 -1.76452 306.41 -18.1419 318.349 -21.5494C330.725 -25.0826 349.153 -17.4456 359.081 -25.3173C369.011 -33.1894 365.778 -52.8727 372.04 -64.1172C378.081 -74.9637 396.66 -82.4761 398.174 -95.5775C399.689 -108.679 383.311 -120.23 379.904 -132.169C376.371 -144.545 384.008 -162.973 376.136 -172.902C368.264 -182.831 348.58 -179.598 337.336 -185.86ZM373.05 -135.29C376.889 -124.302 392.846 -114.384 392.144 -102.04C391.442 -89.6961 374.462 -81.6531 369.4 -71.1718C364.152 -60.307 368.251 -42.0612 359.387 -34.1523C350.523 -26.2434 332.86 -32.3859 321.47 -28.4057C310.482 -24.5659 300.564 -8.60879 288.22 -9.31144C275.876 -10.0137 267.833 -26.9934 257.352 -32.0552C246.487 -37.3031 228.241 -33.2047 220.332 -42.0685C212.423 -50.9323 218.566 -68.5952 214.586 -79.9855C210.746 -90.9733 194.789 -100.892 195.491 -113.235C196.194 -125.579 213.173 -133.622 218.235 -144.103C223.483 -154.968 219.385 -173.214 228.248 -181.123C237.112 -189.032 254.775 -182.889 266.165 -186.87C277.153 -190.709 287.072 -206.667 299.415 -205.964C311.759 -205.262 319.802 -188.282 330.283 -183.22C341.148 -177.972 359.394 -182.071 367.303 -173.207C375.212 -164.343 369.069 -146.68 373.05 -135.29Z" fill="url(#paint46_radial_2764_8986)"/>
<path d="M323.692 -180.04C313.652 -184.188 305.237 -199.572 293.696 -199.557C282.157 -199.542 273.781 -184.136 263.751 -179.962C253.355 -175.635 236.563 -180.4 228.735 -172.55C220.905 -164.699 225.714 -147.922 221.414 -137.513C217.266 -127.473 201.882 -119.058 201.897 -107.517C201.912 -95.9773 217.318 -87.602 221.492 -77.572C225.819 -67.1752 221.055 -50.3839 228.904 -42.5554C236.755 -34.7259 253.533 -39.535 263.941 -35.2345C273.981 -31.0868 282.396 -15.7027 293.937 -15.7175C305.477 -15.7328 313.852 -31.139 323.882 -35.3127C334.279 -39.6401 351.07 -34.8753 358.899 -42.7252C366.728 -50.5755 361.919 -67.3532 366.22 -77.7617C370.367 -87.8022 385.752 -96.2171 385.737 -107.758C385.721 -119.298 370.315 -127.673 366.141 -137.703C361.814 -148.1 366.579 -164.891 358.729 -172.72C350.879 -180.549 334.101 -175.74 323.692 -180.04ZM359.238 -139.413C363.649 -130.341 378.382 -123.409 379.019 -112.713C379.656 -102.016 365.85 -93.3847 362.547 -83.8527C359.122 -73.9724 364.487 -58.6785 357.653 -50.9789C350.819 -43.2793 334.997 -46.7898 325.592 -42.2173C316.52 -37.8063 309.588 -23.0731 298.892 -22.436C288.195 -21.7989 279.564 -35.6054 270.032 -38.9084C260.151 -42.3326 244.857 -36.9686 237.158 -43.8024C229.458 -50.6363 232.969 -66.4585 228.396 -75.863C223.985 -84.9349 209.252 -91.8671 208.615 -102.564C207.978 -113.26 221.784 -121.891 225.087 -131.423C228.512 -141.304 223.147 -156.598 229.981 -164.297C236.815 -171.997 252.637 -168.486 262.042 -173.059C271.114 -177.47 278.046 -192.203 288.742 -192.84C299.439 -193.477 308.07 -179.671 317.602 -176.368C327.483 -172.943 342.777 -178.308 350.476 -171.474C358.176 -164.64 354.665 -148.818 359.238 -139.413Z" fill="url(#paint47_radial_2764_8986)"/>
<defs>
<radialGradient id="paint0_radial_2764_8986" cx="0" cy="0" r="1" gradientUnits="userSpaceOnUse" gradientTransform="translate(376.833 56.5104) rotate(-39.1963) scale(217.491 67.4436)">
<stop stop-color="#FFB6D5"/>
<stop offset="0.1" stop-color="#FFE3C0"/>
<stop offset="0.29" stop-color="#C7FBDB"/>
<stop offset="0.43" stop-color="#C7CDF4"/>
<stop offset="0.54" stop-color="#FFBCD4"/>
<stop offset="0.66" stop-color="#FFE0C3"/>
<stop offset="0.76" stop-color="#B0F1D4"/>
<stop offset="0.84" stop-color="#C9CEEC"/>
<stop offset="0.91" stop-color="#FFC1DA"/>
<stop offset="1" stop-color="#BDFFE3"/>
<animateTransform 
attributeName="gradientTransform"
attributeType="XML"
type="scale"
values="427.491 134.4436; 827.491 234.4436; 427.491 134.4436"
dur="5s"
keyTimes="0; 0.5; 1"
repeatCount="indefinite"
/>
</radialGradient>
<radialGradient id="paint1_radial_2764_8986" cx="0" cy="0" r="1" gradientUnits="userSpaceOnUse" gradientTransform="translate(105.569 -90.9648) rotate(-77.7823) scale(161.731 90.6979)">
<stop stop-color="#FFB6D5"/>
<stop offset="0.1" stop-color="#FFE3C0"/>
<stop offset="0.29" stop-color="#C7FBDB"/>
<stop offset="0.43" stop-color="#C7CDF4"/>
<stop offset="0.54" stop-color="#FFBCD4"/>
<stop offset="0.66" stop-color="#FFE0C3"/>
<stop offset="0.76" stop-color="#B0F1D4"/>
<stop offset="0.84" stop-color="#C9CEEC"/>
<stop offset="0.91" stop-color="#FFC1DA"/>
<stop offset="1" stop-color="#BDFFE3"/>
</radialGradient>
<radialGradient id="paint2_radial_2764_8986" cx="0" cy="0" r="1" gradientUnits="userSpaceOnUse" gradientTransform="translate(490.444 -37.4574) rotate(-40.322) scale(204.553 67.4367)">
<stop stop-color="#FFB6D5"/>
<stop offset="0.1" stop-color="#FFE3C0"/>
<stop offset="0.29" stop-color="#C7FBDB"/>
<stop offset="0.43" stop-color="#C7CDF4"/>
<stop offset="0.54" stop-color="#FFBCD4"/>
<stop offset="0.66" stop-color="#FFE0C3"/>
<stop offset="0.76" stop-color="#B0F1D4"/>
<stop offset="0.84" stop-color="#C9CEEC"/>
<stop offset="0.91" stop-color="#FFC1DA"/>
<stop offset="1" stop-color="#BDFFE3"/>
</radialGradient>
<radialGradient id="paint3_radial_2764_8986" cx="0" cy="0" r="1" gradientUnits="userSpaceOnUse" gradientTransform="translate(201.376 26.8325) rotate(-75.7874) scale(155.201 88.8806)">
<stop stop-color="#FFB6D5"/>
<stop offset="0.1" stop-color="#FFE3C0"/>
<stop offset="0.29" stop-color="#C7FBDB"/>
<stop offset="0.43" stop-color="#C7CDF4"/>
<stop offset="0.54" stop-color="#FFBCD4"/>
<stop offset="0.66" stop-color="#FFE0C3"/>
<stop offset="0.76" stop-color="#B0F1D4"/>
<stop offset="0.84" stop-color="#C9CEEC"/>
<stop offset="0.91" stop-color="#FFC1DA"/>
<stop offset="1" stop-color="#BDFFE3"/>
<animateTransform 
attributeName="gradientTransform"
attributeType="XML"
type="scale"
values="310.201 135.8806; 620.201 270.8806; 310.201 135.8806"
dur="5s"
keyTimes="0; 0.5; 1"
repeatCount="indefinite"
/>
</radialGradient>
<radialGradient id="paint4_radial_2764_8986" cx="0" cy="0" r="1" gradientUnits="userSpaceOnUse" gradientTransform="translate(119.518 1.99612) rotate(-63.2376) scale(21.449 12.4961)">
<stop stop-color="#FFB6D5"/>
<stop offset="0.1" stop-color="#FFE3C0"/>
<stop offset="0.29" stop-color="#C7FBDB"/>
<stop offset="0.43" stop-color="#C7CDF4"/>
<stop offset="0.54" stop-color="#FFBCD4"/>
<stop offset="0.66" stop-color="#FFE0C3"/>
<stop offset="0.76" stop-color="#B0F1D4"/>
<stop offset="0.84" stop-color="#C9CEEC"/>
<stop offset="0.91" stop-color="#FFC1DA"/>
<stop offset="1" stop-color="#BDFFE3"/>
</radialGradient>
<radialGradient id="paint5_radial_2764_8986" cx="0" cy="0" r="1" gradientUnits="userSpaceOnUse" gradientTransform="translate(253.136 94.6867) rotate(-28.6785) scale(27.1451 2.94056)">
<stop stop-color="#FFB6D5"/>
<stop offset="0.1" stop-color="#FFE3C0"/>
<stop offset="0.29" stop-color="#C7FBDB"/>
<stop offset="0.43" stop-color="#C7CDF4"/>
<stop offset="0.54" stop-color="#FFBCD4"/>
<stop offset="0.66" stop-color="#FFE0C3"/>
<stop offset="0.76" stop-color="#B0F1D4"/>
<stop offset="0.84" stop-color="#C9CEEC"/>
<stop offset="0.91" stop-color="#FFC1DA"/>
<stop offset="1" stop-color="#BDFFE3"/>
</radialGradient>
<radialGradient id="paint6_radial_2764_8986" cx="0" cy="0" r="1" gradientUnits="userSpaceOnUse" gradientTransform="translate(410.502 64.4169) rotate(-48.7261) scale(24.1951 11.0778)">
<stop stop-color="#FFB6D5"/>
<stop offset="0.1" stop-color="#FFE3C0"/>
<stop offset="0.29" stop-color="#C7FBDB"/>
<stop offset="0.43" stop-color="#C7CDF4"/>
<stop offset="0.54" stop-color="#FFBCD4"/>
<stop offset="0.66" stop-color="#FFE0C3"/>
<stop offset="0.76" stop-color="#B0F1D4"/>
<stop offset="0.84" stop-color="#C9CEEC"/>
<stop offset="0.91" stop-color="#FFC1DA"/>
<stop offset="1" stop-color="#BDFFE3"/>
</radialGradient>
<radialGradient id="paint7_radial_2764_8986" cx="0" cy="0" r="1" gradientUnits="userSpaceOnUse" gradientTransform="translate(133.119 8.98446) rotate(-58.8921) scale(21.9491 12.288)">
<stop stop-color="#FFB6D5"/>
<stop offset="0.1" stop-color="#FFE3C0"/>
<stop offset="0.29" stop-color="#C7FBDB"/>
<stop offset="0.43" stop-color="#C7CDF4"/>
<stop offset="0.54" stop-color="#FFBCD4"/>
<stop offset="0.66" stop-color="#FFE0C3"/>
<stop offset="0.76" stop-color="#B0F1D4"/>
<stop offset="0.84" stop-color="#C9CEEC"/>
<stop offset="0.91" stop-color="#FFC1DA"/>
<stop offset="1" stop-color="#BDFFE3"/>
</radialGradient>
<radialGradient id="paint8_radial_2764_8986" cx="0" cy="0" r="1" gradientUnits="userSpaceOnUse" gradientTransform="translate(417.025 51.0864) rotate(-52.3723) scale(23.1831 11.6339)">
<stop stop-color="#FFB6D5"/>
<stop offset="0.1" stop-color="#FFE3C0"/>
<stop offset="0.29" stop-color="#C7FBDB"/>
<stop offset="0.43" stop-color="#C7CDF4"/>
<stop offset="0.54" stop-color="#FFBCD4"/>
<stop offset="0.66" stop-color="#FFE0C3"/>
<stop offset="0.76" stop-color="#B0F1D4"/>
<stop offset="0.84" stop-color="#C9CEEC"/>
<stop offset="0.91" stop-color="#FFC1DA"/>
<stop offset="1" stop-color="#BDFFE3"/>
</radialGradient>
<radialGradient id="paint9_radial_2764_8986" cx="0" cy="0" r="1" gradientUnits="userSpaceOnUse" gradientTransform="translate(267.476 90.5623) rotate(-25.9422) scale(26.9298 1.40863)">
<stop stop-color="#FFB6D5"/>
<stop offset="0.1" stop-color="#FFE3C0"/>
<stop offset="0.29" stop-color="#C7FBDB"/>
<stop offset="0.43" stop-color="#C7CDF4"/>
<stop offset="0.54" stop-color="#FFBCD4"/>
<stop offset="0.66" stop-color="#FFE0C3"/>
<stop offset="0.76" stop-color="#B0F1D4"/>
<stop offset="0.84" stop-color="#C9CEEC"/>
<stop offset="0.91" stop-color="#FFC1DA"/>
<stop offset="1" stop-color="#BDFFE3"/>
</radialGradient>
<radialGradient id="paint10_radial_2764_8986" cx="0" cy="0" r="1" gradientUnits="userSpaceOnUse" gradientTransform="translate(223.453 27.7965) rotate(-69.7858) scale(152.705 90.3299)">
<stop stop-color="#FFB6D5"/>
<stop offset="0.1" stop-color="#FFE3C0"/>
<stop offset="0.29" stop-color="#C7FBDB"/>
<stop offset="0.43" stop-color="#C7CDF4"/>
<stop offset="0.54" stop-color="#FFBCD4"/>
<stop offset="0.66" stop-color="#FFE0C3"/>
<stop offset="0.76" stop-color="#B0F1D4"/>
<stop offset="0.84" stop-color="#C9CEEC"/>
<stop offset="0.91" stop-color="#FFC1DA"/>
<stop offset="1" stop-color="#BDFFE3"/>
<animateTransform 
attributeName="gradientTransform"
attributeType="XML"
type="scale"
values="300.171 180.642; 600.171 360.642; 300.171 180.642"
dur="5s"
keyTimes="0; 0.5; 1"
repeatCount="indefinite"
/>
</radialGradient>
<radialGradient id="paint11_radial_2764_8986" cx="0" cy="0" r="1" gradientUnits="userSpaceOnUse" gradientTransform="translate(389.231 44.7686) rotate(-36.3461) scale(207.604 53.6552)">
<stop stop-color="#FFB6D5"/>
<stop offset="0.1" stop-color="#FFE3C0"/>
<stop offset="0.29" stop-color="#C7FBDB"/>
<stop offset="0.43" stop-color="#C7CDF4"/>
<stop offset="0.54" stop-color="#FFBCD4"/>
<stop offset="0.66" stop-color="#FFE0C3"/>
<stop offset="0.76" stop-color="#B0F1D4"/>
<stop offset="0.84" stop-color="#C9CEEC"/>
<stop offset="0.91" stop-color="#FFC1DA"/>
<stop offset="1" stop-color="#BDFFE3"/>
<animateTransform 
attributeName="gradientTransform"
attributeType="XML"
type="scale"
values="407.604 103.6552; 807.604 203.6552; 407.604 103.6552"
dur="5s"
keyTimes="0; 0.5; 1"
repeatCount="indefinite"
/>
</radialGradient>
<radialGradient id="paint12_radial_2764_8986" cx="0" cy="0" r="1" gradientUnits="userSpaceOnUse" gradientTransform="translate(117.407 -76.0578) rotate(-83.1993) scale(147.066 75.742)">
<stop stop-color="#FFB6D5"/>
<stop offset="0.1" stop-color="#FFE3C0"/>
<stop offset="0.29" stop-color="#C7FBDB"/>
<stop offset="0.43" stop-color="#C7CDF4"/>
<stop offset="0.54" stop-color="#FFBCD4"/>
<stop offset="0.66" stop-color="#FFE0C3"/>
<stop offset="0.76" stop-color="#B0F1D4"/>
<stop offset="0.84" stop-color="#C9CEEC"/>
<stop offset="0.91" stop-color="#FFC1DA"/>
<stop offset="1" stop-color="#BDFFE3"/>
<animateTransform xmlns="http://www.w3.org/2000/svg" attributeName="gradientTransform" attributeType="XML" type="scale" 
values="340.207 186.4431; 680.207 372.4431; 340.207 186.4431" 
dur="5s" keyTimes="0; 0.5; 1" repeatCount="indefinite"/>
</radialGradient>
<radialGradient id="paint13_radial_2764_8986" cx="0" cy="0" r="1" gradientUnits="userSpaceOnUse" gradientTransform="translate(485.505 -56.4585) rotate(-44.0161) scale(188.017 73.3649)">
<stop stop-color="#FFB6D5"/>
<stop offset="0.1" stop-color="#FFE3C0"/>
<stop offset="0.29" stop-color="#C7FBDB"/>
<stop offset="0.43" stop-color="#C7CDF4"/>
<stop offset="0.54" stop-color="#FFBCD4"/>
<stop offset="0.66" stop-color="#FFE0C3"/>
<stop offset="0.76" stop-color="#B0F1D4"/>
<stop offset="0.84" stop-color="#C9CEEC"/>
<stop offset="0.91" stop-color="#FFC1DA"/>
<stop offset="1" stop-color="#BDFFE3"/>
</radialGradient>
<radialGradient id="paint14_radial_2764_8986" cx="0" cy="0" r="1" gradientUnits="userSpaceOnUse" gradientTransform="translate(422.209 38.0463) rotate(-56.1048) scale(21.0159 11.3156)">
<stop stop-color="#FFB6D5"/>
<stop offset="0.1" stop-color="#FFE3C0"/>
<stop offset="0.29" stop-color="#C7FBDB"/>
<stop offset="0.43" stop-color="#C7CDF4"/>
<stop offset="0.54" stop-color="#FFBCD4"/>
<stop offset="0.66" stop-color="#FFE0C3"/>
<stop offset="0.76" stop-color="#B0F1D4"/>
<stop offset="0.84" stop-color="#C9CEEC"/>
<stop offset="0.91" stop-color="#FFC1DA"/>
<stop offset="1" stop-color="#BDFFE3"/>
</radialGradient>
<radialGradient id="paint15_radial_2764_8986" cx="0" cy="0" r="1" gradientUnits="userSpaceOnUse" gradientTransform="translate(280.769 85.3618) rotate(-25.2592) scale(25.799 0.986307)">
<stop stop-color="#FFB6D5"/>
<stop offset="0.1" stop-color="#FFE3C0"/>
<stop offset="0.29" stop-color="#C7FBDB"/>
<stop offset="0.43" stop-color="#C7CDF4"/>
<stop offset="0.54" stop-color="#FFBCD4"/>
<stop offset="0.66" stop-color="#FFE0C3"/>
<stop offset="0.76" stop-color="#B0F1D4"/>
<stop offset="0.84" stop-color="#C9CEEC"/>
<stop offset="0.91" stop-color="#FFC1DA"/>
<stop offset="1" stop-color="#BDFFE3"/>
</radialGradient>
<radialGradient id="paint16_radial_2764_8986" cx="0" cy="0" r="1" gradientUnits="userSpaceOnUse" gradientTransform="translate(146.514 14.9681) rotate(-54.9862) scale(21.2146 11.2097)">
<stop stop-color="#FFB6D5"/>
<stop offset="0.1" stop-color="#FFE3C0"/>
<stop offset="0.29" stop-color="#C7FBDB"/>
<stop offset="0.43" stop-color="#C7CDF4"/>
<stop offset="0.54" stop-color="#FFBCD4"/>
<stop offset="0.66" stop-color="#FFE0C3"/>
<stop offset="0.76" stop-color="#B0F1D4"/>
<stop offset="0.84" stop-color="#C9CEEC"/>
<stop offset="0.91" stop-color="#FFC1DA"/>
<stop offset="1" stop-color="#BDFFE3"/>
</radialGradient>
<radialGradient id="paint17_radial_2764_8986" cx="0" cy="0" r="1" gradientUnits="userSpaceOnUse" gradientTransform="translate(272.879 87.3249) rotate(-25.8421) scale(27.6485 1.38922)">
<stop stop-color="#FFB6D5"/>
<stop offset="0.1" stop-color="#FFE3C0"/>
<stop offset="0.29" stop-color="#C7FBDB"/>
<stop offset="0.43" stop-color="#C7CDF4"/>
<stop offset="0.54" stop-color="#FFBCD4"/>
<stop offset="0.66" stop-color="#FFE0C3"/>
<stop offset="0.76" stop-color="#B0F1D4"/>
<stop offset="0.84" stop-color="#C9CEEC"/>
<stop offset="0.91" stop-color="#FFC1DA"/>
<stop offset="1" stop-color="#BDFFE3"/>
</radialGradient>
<radialGradient id="paint18_radial_2764_8986" cx="0" cy="0" r="1" gradientUnits="userSpaceOnUse" gradientTransform="translate(139.076 10.1985) rotate(-58.1905) scale(22.6856 12.5892)">
<stop stop-color="#FFB6D5"/>
<stop offset="0.1" stop-color="#FFE3C0"/>
<stop offset="0.29" stop-color="#C7FBDB"/>
<stop offset="0.43" stop-color="#C7CDF4"/>
<stop offset="0.54" stop-color="#FFBCD4"/>
<stop offset="0.66" stop-color="#FFE0C3"/>
<stop offset="0.76" stop-color="#B0F1D4"/>
<stop offset="0.84" stop-color="#C9CEEC"/>
<stop offset="0.91" stop-color="#FFC1DA"/>
<stop offset="1" stop-color="#BDFFE3"/>
</radialGradient>
<radialGradient id="paint19_radial_2764_8986" cx="0" cy="0" r="1" gradientUnits="userSpaceOnUse" gradientTransform="translate(418.351 45.118) rotate(-53.0082) scale(23.6946 12.0531)">
<stop stop-color="#FFB6D5"/>
<stop offset="0.1" stop-color="#FFE3C0"/>
<stop offset="0.29" stop-color="#C7FBDB"/>
<stop offset="0.43" stop-color="#C7CDF4"/>
<stop offset="0.54" stop-color="#FFBCD4"/>
<stop offset="0.66" stop-color="#FFE0C3"/>
<stop offset="0.76" stop-color="#B0F1D4"/>
<stop offset="0.84" stop-color="#C9CEEC"/>
<stop offset="0.91" stop-color="#FFC1DA"/>
<stop offset="1" stop-color="#BDFFE3"/>
</radialGradient>
<radialGradient id="paint20_radial_2764_8986" cx="0" cy="0" r="1" gradientUnits="userSpaceOnUse" gradientTransform="translate(295.258 77.9886) rotate(-26.7732) scale(13.9086 0.965199)">
<stop stop-color="#FFB6D5"/>
<stop offset="0.1" stop-color="#FFE3C0"/>
<stop offset="0.29" stop-color="#C7FBDB"/>
<stop offset="0.43" stop-color="#C7CDF4"/>
<stop offset="0.54" stop-color="#FFBCD4"/>
<stop offset="0.66" stop-color="#FFE0C3"/>
<stop offset="0.76" stop-color="#B0F1D4"/>
<stop offset="0.84" stop-color="#C9CEEC"/>
<stop offset="0.91" stop-color="#FFC1DA"/>
<stop offset="1" stop-color="#BDFFE3"/>
</radialGradient>
<radialGradient id="paint21_radial_2764_8986" cx="0" cy="0" r="1" gradientUnits="userSpaceOnUse" gradientTransform="translate(163.527 22.2972) rotate(-51.4397) scale(12.5035 6.14334)">
<stop stop-color="#FFB6D5"/>
<stop offset="0.1" stop-color="#FFE3C0"/>
<stop offset="0.29" stop-color="#C7FBDB"/>
<stop offset="0.43" stop-color="#C7CDF4"/>
<stop offset="0.54" stop-color="#FFBCD4"/>
<stop offset="0.66" stop-color="#FFE0C3"/>
<stop offset="0.76" stop-color="#B0F1D4"/>
<stop offset="0.84" stop-color="#C9CEEC"/>
<stop offset="0.91" stop-color="#FFC1DA"/>
<stop offset="1" stop-color="#BDFFE3"/>
</radialGradient>
<radialGradient id="paint22_radial_2764_8986" cx="0" cy="0" r="1" gradientUnits="userSpaceOnUse" gradientTransform="translate(154.984 18.5555) rotate(-53.5451) scale(16.7169 8.59718)">
<stop stop-color="#FFB6D5"/>
<stop offset="0.1" stop-color="#FFE3C0"/>
<stop offset="0.29" stop-color="#C7FBDB"/>
<stop offset="0.43" stop-color="#C7CDF4"/>
<stop offset="0.54" stop-color="#FFBCD4"/>
<stop offset="0.66" stop-color="#FFE0C3"/>
<stop offset="0.76" stop-color="#B0F1D4"/>
<stop offset="0.84" stop-color="#C9CEEC"/>
<stop offset="0.91" stop-color="#FFC1DA"/>
<stop offset="1" stop-color="#BDFFE3"/>
</radialGradient>
<radialGradient id="paint23_radial_2764_8986" cx="0" cy="0" r="1" gradientUnits="userSpaceOnUse" gradientTransform="translate(287.988 81.6328) rotate(-26.4284) scale(19.7073 1.228)">
<stop stop-color="#FFB6D5"/>
<stop offset="0.1" stop-color="#FFE3C0"/>
<stop offset="0.29" stop-color="#C7FBDB"/>
<stop offset="0.43" stop-color="#C7CDF4"/>
<stop offset="0.54" stop-color="#FFBCD4"/>
<stop offset="0.66" stop-color="#FFE0C3"/>
<stop offset="0.76" stop-color="#B0F1D4"/>
<stop offset="0.84" stop-color="#C9CEEC"/>
<stop offset="0.91" stop-color="#FFC1DA"/>
<stop offset="1" stop-color="#BDFFE3"/>
</radialGradient>
<radialGradient id="paint24_radial_2764_8986" cx="0" cy="0" r="1" gradientUnits="userSpaceOnUse" gradientTransform="translate(278.912 85.5147) rotate(-27.7158) scale(8.47509 0.75178)">
<stop stop-color="#FFB6D5"/>
<stop offset="0.1" stop-color="#FFE3C0"/>
<stop offset="0.29" stop-color="#C7FBDB"/>
<stop offset="0.43" stop-color="#C7CDF4"/>
<stop offset="0.54" stop-color="#FFBCD4"/>
<stop offset="0.66" stop-color="#FFE0C3"/>
<stop offset="0.76" stop-color="#B0F1D4"/>
<stop offset="0.84" stop-color="#C9CEEC"/>
<stop offset="0.91" stop-color="#FFC1DA"/>
<stop offset="1" stop-color="#BDFFE3"/>
</radialGradient>
<radialGradient id="paint25_radial_2764_8986" cx="0" cy="0" r="1" gradientUnits="userSpaceOnUse" gradientTransform="translate(146.609 17.3005) rotate(-60.5753) scale(6.80986 3.88308)">
<stop stop-color="#FFB6D5"/>
<stop offset="0.1" stop-color="#FFE3C0"/>
<stop offset="0.29" stop-color="#C7FBDB"/>
<stop offset="0.43" stop-color="#C7CDF4"/>
<stop offset="0.54" stop-color="#FFBCD4"/>
<stop offset="0.66" stop-color="#FFE0C3"/>
<stop offset="0.76" stop-color="#B0F1D4"/>
<stop offset="0.84" stop-color="#C9CEEC"/>
<stop offset="0.91" stop-color="#FFC1DA"/>
<stop offset="1" stop-color="#BDFFE3"/>
</radialGradient>
<radialGradient id="paint26_radial_2764_8986" cx="0" cy="0" r="1" gradientUnits="userSpaceOnUse" gradientTransform="translate(476.759 -81.8847) rotate(-51.4344) scale(182.795 89.8011)">
<stop stop-color="#FFB6D5"/>
<stop offset="0.1" stop-color="#FFE3C0"/>
<stop offset="0.29" stop-color="#C7FBDB"/>
<stop offset="0.43" stop-color="#C7CDF4"/>
<stop offset="0.54" stop-color="#FFBCD4"/>
<stop offset="0.66" stop-color="#FFE0C3"/>
<stop offset="0.76" stop-color="#B0F1D4"/>
<stop offset="0.84" stop-color="#C9CEEC"/>
<stop offset="0.91" stop-color="#FFC1DA"/>
<stop offset="1" stop-color="#BDFFE3"/>
</radialGradient>
<radialGradient id="paint27_radial_2764_8986" cx="0" cy="0" r="1" gradientUnits="userSpaceOnUse" gradientTransform="translate(252.133 23.0064) rotate(-59.9555) scale(170.207 96.4431)">
<stop stop-color="#FFB6D5"/>
<stop offset="0.1" stop-color="#FFE3C0"/>
<stop offset="0.29" stop-color="#C7FBDB"/>
<stop offset="0.43" stop-color="#C7CDF4"/>
<stop offset="0.54" stop-color="#FFBCD4"/>
<stop offset="0.66" stop-color="#FFE0C3"/>
<stop offset="0.76" stop-color="#B0F1D4"/>
<stop offset="0.84" stop-color="#C9CEEC"/>
<stop offset="0.91" stop-color="#FFC1DA"/>
<stop offset="1" stop-color="#BDFFE3"/>
<animateTransform 
attributeName="gradientTransform"
attributeType="XML"
type="scale"
values="340.207 186.4431; 680.207 372.4431; 340.207 186.4431"
dur="5s"
keyTimes="0; 0.5; 1"
repeatCount="indefinite"
/>
</radialGradient>
<radialGradient id="paint28_radial_2764_8986" cx="0" cy="0" r="1" gradientUnits="userSpaceOnUse" gradientTransform="translate(405.024 27.8713) rotate(-32.8916) scale(216.623 41.6946)">
<stop stop-color="#FFB6D5"/>
<stop offset="0.1" stop-color="#FFE3C0"/>
<stop offset="0.29" stop-color="#C7FBDB"/>
<stop offset="0.43" stop-color="#C7CDF4"/>
<stop offset="0.54" stop-color="#FFBCD4"/>
<stop offset="0.66" stop-color="#FFE0C3"/>
<stop offset="0.76" stop-color="#B0F1D4"/>
<stop offset="0.84" stop-color="#C9CEEC"/>
<stop offset="0.91" stop-color="#FFC1DA"/>
<stop offset="1" stop-color="#BDFFE3"/>
<animateTransform 
attributeName="gradientTransform"
attributeType="XML"
type="scale"
values="433.246 83.3892; 866.492 166.7784; 433.246 83.3892"
dur="5s"
keyTimes="0; 0.5; 1"
repeatCount="indefinite"
/>
</radialGradient>
<radialGradient id="paint29_radial_2764_8986" cx="0" cy="0" r="1" gradientUnits="userSpaceOnUse" gradientTransform="translate(132.078 -63.4574) rotate(-90.4621) scale(145.741 61.9742)">
<stop stop-color="#FFB6D5"/>
<stop offset="0.1" stop-color="#FFE3C0"/>
<stop offset="0.29" stop-color="#C7FBDB"/>
<stop offset="0.43" stop-color="#C7CDF4"/>
<stop offset="0.54" stop-color="#FFBCD4"/>
<stop offset="0.66" stop-color="#FFE0C3"/>
<stop offset="0.76" stop-color="#B0F1D4"/>
<stop offset="0.84" stop-color="#C9CEEC"/>
<stop offset="0.91" stop-color="#FFC1DA"/>
<stop offset="1" stop-color="#BDFFE3"/>
<animateTransform xmlns="http://www.w3.org/2000/svg" attributeName="gradientTransform" attributeType="XML" type="scale" 
values="340.207 186.4431; 680.207 372.4431; 340.207 186.4431" 
dur="5s" keyTimes="0; 0.5; 1" repeatCount="indefinite"/>
</radialGradient>
<radialGradient id="paint30_radial_2764_8986" cx="0" cy="0" r="1" gradientUnits="userSpaceOnUse" gradientTransform="translate(168.344 25.0665) rotate(-49.6614) scale(5.73151 2.69307)">
<stop stop-color="#FFB6D5"/>
<stop offset="0.1" stop-color="#FFE3C0"/>
<stop offset="0.29" stop-color="#C7FBDB"/>
<stop offset="0.43" stop-color="#C7CDF4"/>
<stop offset="0.54" stop-color="#FFBCD4"/>
<stop offset="0.66" stop-color="#FFE0C3"/>
<stop offset="0.76" stop-color="#B0F1D4"/>
<stop offset="0.84" stop-color="#C9CEEC"/>
<stop offset="0.91" stop-color="#FFC1DA"/>
<stop offset="1" stop-color="#BDFFE3"/>
</radialGradient>
<radialGradient id="paint31_radial_2764_8986" cx="0" cy="0" r="1" gradientUnits="userSpaceOnUse" gradientTransform="translate(299.272 75.6793) rotate(-27.5416) scale(7.39708 0.629813)">
<stop stop-color="#FFB6D5"/>
<stop offset="0.1" stop-color="#FFE3C0"/>
<stop offset="0.29" stop-color="#C7FBDB"/>
<stop offset="0.43" stop-color="#C7CDF4"/>
<stop offset="0.54" stop-color="#FFBCD4"/>
<stop offset="0.66" stop-color="#FFE0C3"/>
<stop offset="0.76" stop-color="#B0F1D4"/>
<stop offset="0.84" stop-color="#C9CEEC"/>
<stop offset="0.91" stop-color="#FFC1DA"/>
<stop offset="1" stop-color="#BDFFE3"/>
</radialGradient>
<radialGradient id="paint32_radial_2764_8986" cx="0" cy="0" r="1" gradientUnits="userSpaceOnUse" gradientTransform="translate(179.154 26.1889) rotate(-47.0356) scale(10.8563 4.72148)">
<stop stop-color="#FFB6D5"/>
<stop offset="0.1" stop-color="#FFE3C0"/>
<stop offset="0.29" stop-color="#C7FBDB"/>
<stop offset="0.43" stop-color="#C7CDF4"/>
<stop offset="0.54" stop-color="#FFBCD4"/>
<stop offset="0.66" stop-color="#FFE0C3"/>
<stop offset="0.76" stop-color="#B0F1D4"/>
<stop offset="0.84" stop-color="#C9CEEC"/>
<stop offset="0.91" stop-color="#FFC1DA"/>
<stop offset="1" stop-color="#BDFFE3"/>
</radialGradient>
<radialGradient id="paint33_radial_2764_8986" cx="0" cy="0" r="1" gradientUnits="userSpaceOnUse" gradientTransform="translate(308.256 69.5575) rotate(-29.4267) scale(11.2996 1.39545)">
<stop stop-color="#FFB6D5"/>
<stop offset="0.1" stop-color="#FFE3C0"/>
<stop offset="0.29" stop-color="#C7FBDB"/>
<stop offset="0.43" stop-color="#C7CDF4"/>
<stop offset="0.54" stop-color="#FFBCD4"/>
<stop offset="0.66" stop-color="#FFE0C3"/>
<stop offset="0.76" stop-color="#B0F1D4"/>
<stop offset="0.84" stop-color="#C9CEEC"/>
<stop offset="0.91" stop-color="#FFC1DA"/>
<stop offset="1" stop-color="#BDFFE3"/>
</radialGradient>
<radialGradient id="paint34_radial_2764_8986" cx="0" cy="0" r="1" gradientUnits="userSpaceOnUse" gradientTransform="translate(302.481 73.2552) rotate(-28.0936) scale(18.3542 1.76972)">
<stop stop-color="#FFB6D5"/>
<stop offset="0.1" stop-color="#FFE3C0"/>
<stop offset="0.29" stop-color="#C7FBDB"/>
<stop offset="0.43" stop-color="#C7CDF4"/>
<stop offset="0.54" stop-color="#FFBCD4"/>
<stop offset="0.66" stop-color="#FFE0C3"/>
<stop offset="0.76" stop-color="#B0F1D4"/>
<stop offset="0.84" stop-color="#C9CEEC"/>
<stop offset="0.91" stop-color="#FFC1DA"/>
<stop offset="1" stop-color="#BDFFE3"/>
</radialGradient>
<radialGradient id="paint35_radial_2764_8986" cx="0" cy="0" r="1" gradientUnits="userSpaceOnUse" gradientTransform="translate(171.556 23.3974) rotate(-48.9154) scale(16.2542 7.48222)">
<stop stop-color="#FFB6D5"/>
<stop offset="0.1" stop-color="#FFE3C0"/>
<stop offset="0.29" stop-color="#C7FBDB"/>
<stop offset="0.43" stop-color="#C7CDF4"/>
<stop offset="0.54" stop-color="#FFBCD4"/>
<stop offset="0.66" stop-color="#FFE0C3"/>
<stop offset="0.76" stop-color="#B0F1D4"/>
<stop offset="0.84" stop-color="#C9CEEC"/>
<stop offset="0.91" stop-color="#FFC1DA"/>
<stop offset="1" stop-color="#BDFFE3"/>
</radialGradient>
<radialGradient id="paint36_radial_2764_8986" cx="0" cy="0" r="1" gradientUnits="userSpaceOnUse" gradientTransform="translate(294.233 78.0451) rotate(-26.2268) scale(11.3694 0.661299)">
<stop stop-color="#FFB6D5"/>
<stop offset="0.1" stop-color="#FFE3C0"/>
<stop offset="0.29" stop-color="#C7FBDB"/>
<stop offset="0.43" stop-color="#C7CDF4"/>
<stop offset="0.54" stop-color="#FFBCD4"/>
<stop offset="0.66" stop-color="#FFE0C3"/>
<stop offset="0.76" stop-color="#B0F1D4"/>
<stop offset="0.84" stop-color="#C9CEEC"/>
<stop offset="0.91" stop-color="#FFC1DA"/>
<stop offset="1" stop-color="#BDFFE3"/>
</radialGradient>
<radialGradient id="paint37_radial_2764_8986" cx="0" cy="0" r="1" gradientUnits="userSpaceOnUse" gradientTransform="translate(162.821 22.2092) rotate(-52.1865) scale(9.68898 4.84236)">
<stop stop-color="#FFB6D5"/>
<stop offset="0.1" stop-color="#FFE3C0"/>
<stop offset="0.29" stop-color="#C7FBDB"/>
<stop offset="0.43" stop-color="#C7CDF4"/>
<stop offset="0.54" stop-color="#FFBCD4"/>
<stop offset="0.66" stop-color="#FFE0C3"/>
<stop offset="0.76" stop-color="#B0F1D4"/>
<stop offset="0.84" stop-color="#C9CEEC"/>
<stop offset="0.91" stop-color="#FFC1DA"/>
<stop offset="1" stop-color="#BDFFE3"/>
</radialGradient>
<radialGradient id="paint38_radial_2764_8986" cx="0" cy="0" r="1" gradientUnits="userSpaceOnUse" gradientTransform="translate(184.196 27.7801) rotate(-44.9677) scale(7.29496 2.95287)">
<stop stop-color="#FFB6D5"/>
<stop offset="0.1" stop-color="#FFE3C0"/>
<stop offset="0.29" stop-color="#C7FBDB"/>
<stop offset="0.43" stop-color="#C7CDF4"/>
<stop offset="0.54" stop-color="#FFBCD4"/>
<stop offset="0.66" stop-color="#FFE0C3"/>
<stop offset="0.76" stop-color="#B0F1D4"/>
<stop offset="0.84" stop-color="#C9CEEC"/>
<stop offset="0.91" stop-color="#FFC1DA"/>
<stop offset="1" stop-color="#BDFFE3"/>
</radialGradient>
<radialGradient id="paint39_radial_2764_8986" cx="0" cy="0" r="1" gradientUnits="userSpaceOnUse" gradientTransform="translate(312.525 66.5312) rotate(-31.348) scale(9.05231 1.46678)">
<stop stop-color="#FFB6D5"/>
<stop offset="0.1" stop-color="#FFE3C0"/>
<stop offset="0.29" stop-color="#C7FBDB"/>
<stop offset="0.43" stop-color="#C7CDF4"/>
<stop offset="0.54" stop-color="#FFBCD4"/>
<stop offset="0.66" stop-color="#FFE0C3"/>
<stop offset="0.76" stop-color="#B0F1D4"/>
<stop offset="0.84" stop-color="#C9CEEC"/>
<stop offset="0.91" stop-color="#FFC1DA"/>
<stop offset="1" stop-color="#BDFFE3"/>
</radialGradient>
<radialGradient id="paint40_radial_2764_8986" cx="0" cy="0" r="1" gradientUnits="userSpaceOnUse" gradientTransform="translate(368.195 -240.674) rotate(-55.5429) scale(749.419 399.808)">
<stop stop-color="#FFB6D5"/>
<stop offset="0.1" stop-color="#FFE3C0"/>
<stop offset="0.29" stop-color="#C7FBDB"/>
<stop offset="0.43" stop-color="#C7CDF4"/>
<stop offset="0.54" stop-color="#FFBCD4"/>
<stop offset="0.66" stop-color="#FFE0C3"/>
<stop offset="0.76" stop-color="#B0F1D4"/>
<stop offset="0.84" stop-color="#C9CEEC"/>
<stop offset="0.91" stop-color="#FFC1DA"/>
<stop offset="1" stop-color="#BDFFE3"/>
<animateTransform xmlns="http://www.w3.org/2000/svg" attributeName="gradientTransform" attributeType="XML" type="scale" 
values="340.207 186.4431; 680.207 372.4431; 340.207 186.4431" 
dur="5s" keyTimes="0; 0.5; 1" repeatCount="indefinite"/>
</radialGradient>
<radialGradient id="paint41_radial_2764_8986" cx="0" cy="0" r="1" gradientUnits="userSpaceOnUse" gradientTransform="translate(363.437 -232.164) rotate(-55.5428) scale(701.492 374.24)">
<stop stop-color="#FFB6D5"/>
<stop offset="0.1" stop-color="#FFE3C0"/>
<stop offset="0.29" stop-color="#C7FBDB"/>
<stop offset="0.43" stop-color="#C7CDF4"/>
<stop offset="0.54" stop-color="#FFBCD4"/>
<stop offset="0.66" stop-color="#FFE0C3"/>
<stop offset="0.76" stop-color="#B0F1D4"/>
<stop offset="0.84" stop-color="#C9CEEC"/>
<stop offset="0.91" stop-color="#FFC1DA"/>
<stop offset="1" stop-color="#BDFFE3"/>
<animateTransform xmlns="http://www.w3.org/2000/svg" attributeName="gradientTransform" attributeType="XML" type="scale" 
values="340.207 186.4431; 680.207 372.4431; 340.207 186.4431" 
dur="5s" keyTimes="0; 0.5; 1" repeatCount="indefinite"/>
</radialGradient>
<radialGradient id="paint42_radial_2764_8986" cx="0" cy="0" r="1" gradientUnits="userSpaceOnUse" gradientTransform="translate(359.821 -225.697) rotate(-55.5429) scale(665.055 354.801)">
<stop stop-color="#FFB6D5"/>
<stop offset="0.1" stop-color="#FFE3C0"/>
<stop offset="0.29" stop-color="#C7FBDB"/>
<stop offset="0.43" stop-color="#C7CDF4"/>
<stop offset="0.54" stop-color="#FFBCD4"/>
<stop offset="0.66" stop-color="#FFE0C3"/>
<stop offset="0.76" stop-color="#B0F1D4"/>
<stop offset="0.84" stop-color="#C9CEEC"/>
<stop offset="0.91" stop-color="#FFC1DA"/>
<stop offset="1" stop-color="#BDFFE3"/>
<animateTransform xmlns="http://www.w3.org/2000/svg" attributeName="gradientTransform" attributeType="XML" type="scale" 
values="340.207 186.4431; 680.207 372.4431; 340.207 186.4431" 
dur="5s" keyTimes="0; 0.5; 1" repeatCount="indefinite"/>
</radialGradient>
<radialGradient id="paint43_radial_2764_8986" cx="0" cy="0" r="1" gradientUnits="userSpaceOnUse" gradientTransform="translate(355.219 -217.465) rotate(-55.5429) scale(618.681 330.061)">
<stop stop-color="#FFB6D5"/>
<stop offset="0.1" stop-color="#FFE3C0"/>
<stop offset="0.29" stop-color="#C7FBDB"/>
<stop offset="0.43" stop-color="#C7CDF4"/>
<stop offset="0.54" stop-color="#FFBCD4"/>
<stop offset="0.66" stop-color="#FFE0C3"/>
<stop offset="0.76" stop-color="#B0F1D4"/>
<stop offset="0.84" stop-color="#C9CEEC"/>
<stop offset="0.91" stop-color="#FFC1DA"/>
<stop offset="1" stop-color="#BDFFE3"/>
<animateTransform xmlns="http://www.w3.org/2000/svg" attributeName="gradientTransform" attributeType="XML" type="scale" 
values="340.207 186.4431; 680.207 372.4431; 340.207 186.4431" 
dur="5s" keyTimes="0; 0.5; 1" repeatCount="indefinite"/>
</radialGradient>
<radialGradient id="paint44_radial_2764_8986" cx="0" cy="0" r="1" gradientUnits="userSpaceOnUse" gradientTransform="translate(349.801 -207.774) rotate(-55.5429) scale(564.091 300.938)">
<stop stop-color="#FFB6D5"/>
<stop offset="0.1" stop-color="#FFE3C0"/>
<stop offset="0.29" stop-color="#C7FBDB"/>
<stop offset="0.43" stop-color="#C7CDF4"/>
<stop offset="0.54" stop-color="#FFBCD4"/>
<stop offset="0.66" stop-color="#FFE0C3"/>
<stop offset="0.76" stop-color="#B0F1D4"/>
<stop offset="0.84" stop-color="#C9CEEC"/>
<stop offset="0.91" stop-color="#FFC1DA"/>
<stop offset="1" stop-color="#BDFFE3"/>
<animateTransform xmlns="http://www.w3.org/2000/svg" attributeName="gradientTransform" attributeType="XML" type="scale" 
values="340.207 186.4431; 680.207 372.4431; 340.207 186.4431" 
dur="5s" keyTimes="0; 0.5; 1" repeatCount="indefinite"/>
</radialGradient>
<radialGradient id="paint45_radial_2764_8986" cx="0" cy="0" r="1" gradientUnits="userSpaceOnUse" gradientTransform="translate(343.76 -196.967) rotate(-55.5429) scale(503.217 268.462)">
<stop stop-color="#FFB6D5"/>
<stop offset="0.1" stop-color="#FFE3C0"/>
<stop offset="0.29" stop-color="#C7FBDB"/>
<stop offset="0.43" stop-color="#C7CDF4"/>
<stop offset="0.54" stop-color="#FFBCD4"/>
<stop offset="0.66" stop-color="#FFE0C3"/>
<stop offset="0.76" stop-color="#B0F1D4"/>
<stop offset="0.84" stop-color="#C9CEEC"/>
<stop offset="0.91" stop-color="#FFC1DA"/>
<stop offset="1" stop-color="#BDFFE3"/>
<animateTransform xmlns="http://www.w3.org/2000/svg" attributeName="gradientTransform" attributeType="XML" type="scale" 
values="340.207 186.4431; 680.207 372.4431; 340.207 186.4431" 
dur="5s" keyTimes="0; 0.5; 1" repeatCount="indefinite"/>
</radialGradient>
<radialGradient id="paint46_radial_2764_8986" cx="0" cy="0" r="1" gradientUnits="userSpaceOnUse" gradientTransform="translate(337.3 -185.414) rotate(-55.5429) scale(438.139 233.743)">
<stop stop-color="#FFB6D5"/>
<stop offset="0.1" stop-color="#FFE3C0"/>
<stop offset="0.29" stop-color="#C7FBDB"/>
<stop offset="0.43" stop-color="#C7CDF4"/>
<stop offset="0.54" stop-color="#FFBCD4"/>
<stop offset="0.66" stop-color="#FFE0C3"/>
<stop offset="0.76" stop-color="#B0F1D4"/>
<stop offset="0.84" stop-color="#C9CEEC"/>
<stop offset="0.91" stop-color="#FFC1DA"/>
<stop offset="1" stop-color="#BDFFE3"/>
</radialGradient>
<radialGradient id="paint47_radial_2764_8986" cx="0" cy="0" r="1" gradientUnits="userSpaceOnUse" gradientTransform="translate(330.637 -173.497) rotate(-55.5429) scale(371.001 197.926)">
<stop stop-color="#FFB6D5"/>
<stop offset="0.1" stop-color="#FFE3C0"/>
<stop offset="0.29" stop-color="#C7FBDB"/>
<stop offset="0.43" stop-color="#C7CDF4"/>
<stop offset="0.54" stop-color="#FFBCD4"/>
<stop offset="0.66" stop-color="#FFE0C3"/>
<stop offset="0.76" stop-color="#B0F1D4"/>
<stop offset="0.84" stop-color="#C9CEEC"/>
<stop offset="0.91" stop-color="#FFC1DA"/>
<stop offset="1" stop-color="#BDFFE3"/>
</radialGradient>
</defs>
</svg>
